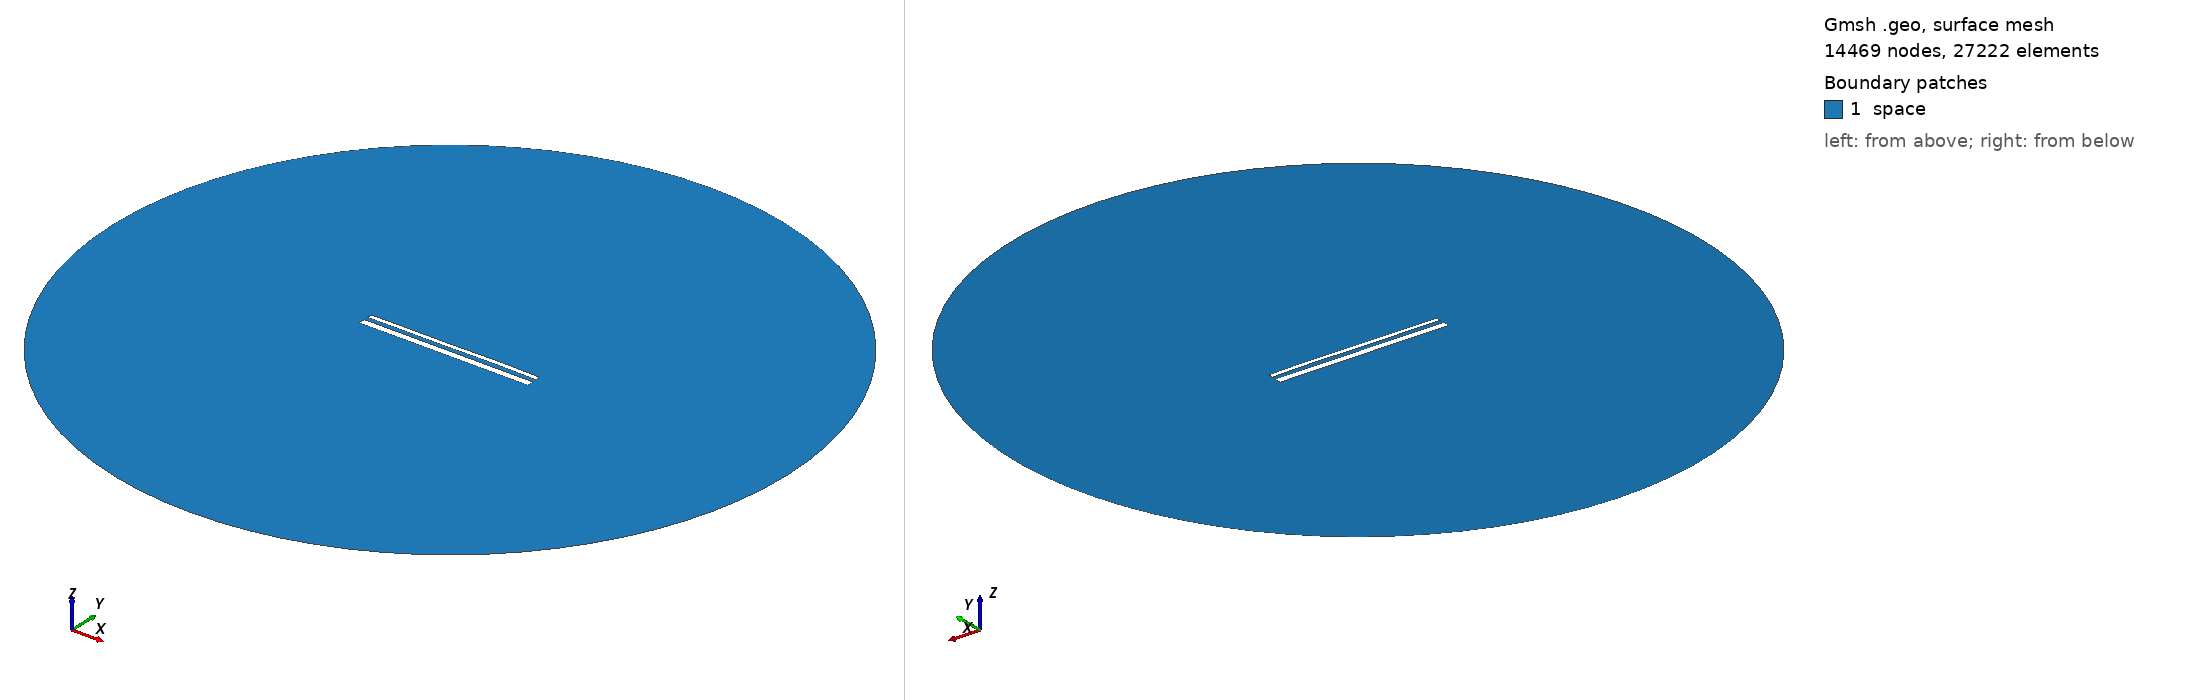

Gmsh geometry script, surface-meshed: 14469 nodes, 27222 surface elements. Boundary patches (legend numbers): 1 space. Left view from above one corner, right view from below the opposite corner. Legend entries are the model's physical surfaces. The drawing asked Gmsh for element sizes between 1% and 20% of the model's largest extent; the script's own settings can give other sizes.

=== 14959.geo (drawn) ===
//---------------------------------------
// Geometry kernel
//---------------------------------------

SetFactory("OpenCASCADE");



//---------------------------------------
// Parameters of the geometry
//---------------------------------------

// Overetch of the upper plate
overetch = 0.5;

// Distance between the plates
distance = 2.25;

// Discretization over the x axis (for the deformation)
nx = 50; 

// Length of the plate
L = 100 - overetch; 

// Number of modes
n = 4; 

// 1st mode coefficient
coeff(1) = 0.15;
beta(1) = 0.596864 * 3.1415926535 / L;

// 2nd mode coefficient
coeff(2) = 0.07499999999999998;
beta(2) = 1.49418 * 3.1415926535 / L;

// 3rd mode coefficient
coeff(3) = -0.075;
beta(3) = 2.50025 * 3.1415926535 / L;

// 4th mode coefficient
coeff(4) = 0.07499999999999998;
beta(4) = 3.49999 * 3.1415926535 / L;



//---------------------------------------
// Upper plate (deformed rectangle)
//---------------------------------------

// Coordiantes of the upper plate
xmin = -50;
xmax = 50 - overetch;

// Height of the upper plate
yheight = 4 - 2 * overetch;

// Indexes of the points
UpperID[] = {};
LowerID[] = {};
LeftID[] = {};
RightID[] = {};

// Point index
p = 1;

// Horizontal edges
For i In {1:nx}
    x = xmin + (i-1)*(xmax - xmin)/(nx-1);

    y_bottom = distance / 2 + overetch;
    For j In {1:n}
        C = (Cosh(beta(j)*L) + Cos(beta(j)*L)) / (Sinh(beta(j)*L) + Sin(beta(j)*L));
        y_bottom  = y_bottom + coeff(j) * (Cosh(beta(j)*(x+50)) - Cos(beta(j)*(x+50)) - C * (Sinh(beta(j)*(x+50)) - Sin(beta(j)*(x+50))));
    EndFor

    y_top = y_bottom + yheight;

    Point(p) = {x, y_top, 0, 1.0};
    UpperID[i] = p;
    p = p + 1;

    Point(p) = {x, y_bottom, 0, 1.0};
    LowerID[i] = p;
    p = p + 1;
EndFor

// Create point lists
UpperPts[] = {}; LowerPts[] = {};
For i In {1:nx}
  UpperPts[] += {UpperID[i]};
  LowerPts[] += {LowerID[i]};
EndFor

// Build splines
Spline(1) = {UpperPts[]};
Spline(2) = {LowerPts[]};
Line(3) = {LowerPts[nx-1], UpperPts[nx-1]};
Line(4) = {LowerPts[0], UpperPts[0]};

// Build the plane surface
Curve Loop(1) = {2, 3, -1, -4};
Plane Surface(1) = {1};



//---------------------------------------
// Lower plate (rectangle)
//---------------------------------------

// Vertices
Point(1001) = {-50, -1, 0, 1.0};
Point(1002) = { 50, -1, 0, 1.0};
Point(1003) = { 50,  -5, 0, 1.0};
Point(1004) = {-50,  -5, 0, 1.0};

// Edges
Line(5) = {1001, 1002};
Line(6) = {1002, 1003};
Line(7) = {1003, 1004};
Line(8) = {1004, 1001};

// Plane surface
Line Loop(2) = {5, 6, 7, 8};
Plane Surface(2) = {2}; 



//---------------------------------------
// Outer (fictious) boundary
//---------------------------------------

// Points
Point(1005) = {0, 0, 0};       // Center
Point(1006) = {200, 0, 0};     // Start point
Point(1007) = {0, 200, 0};     // 90 degrees
Point(1008) = {-200, 0, 0};    // 180 degrees
Point(1009) = {0, -200, 0};    // 270 degrees

// Circle arcs (each needs start, center, end)
Circle(9) = {1006, 1005, 1007};
Circle(10) = {1007, 1005, 1008};
Circle(11) = {1008, 1005, 1009};
Circle(12) = {1009, 1005, 1006};

// Plane surface for the entire domain
Curve Loop(3) = {9, 10, 11, 12};
Surface(3) = {3};

// Subtract the plates from the whole domain to obtain the actual domain where we want to solve the equations
BooleanDifference{ Surface{3}; Delete; }{ Surface{1}; Surface{2}; Delete; }




//---------------------------------------
// Transfinite Lines/Curves
//---------------------------------------

// Set the number of points on the boundaries
r = 7;

// Plates
Transfinite Curve {1, 2} = 50*r Using Progression 1;
Transfinite Curve {3, 4} = 2*r Using Progression 1;
Transfinite Line {5, 7} = 50*r Using Progression 1;
Transfinite Line {6, 8} = 2*r Using Progression 1;

// Outer boundary
Transfinite Line {9, 10, 11, 12} = 20 Using Progression 1;



//---------------------------------------
// Physical groups
//---------------------------------------                

// Physical curves (boundaries)
Physical Line("force_segment", 10) = {2};
Physical Line("upper_plate", 11) = {1, 3, 4};
Physical Line("lower_plate", 12) = {5, 6, 7, 8};
Physical Line("boundary", 20) = {9, 10, 11, 12};

// Physical Surfaces
Physical Surface("space", 30) = {3};



//---------------------------------------
// 6. Generate the Mesh
//---------------------------------------

// 2D mesh generation
Mesh 2;
